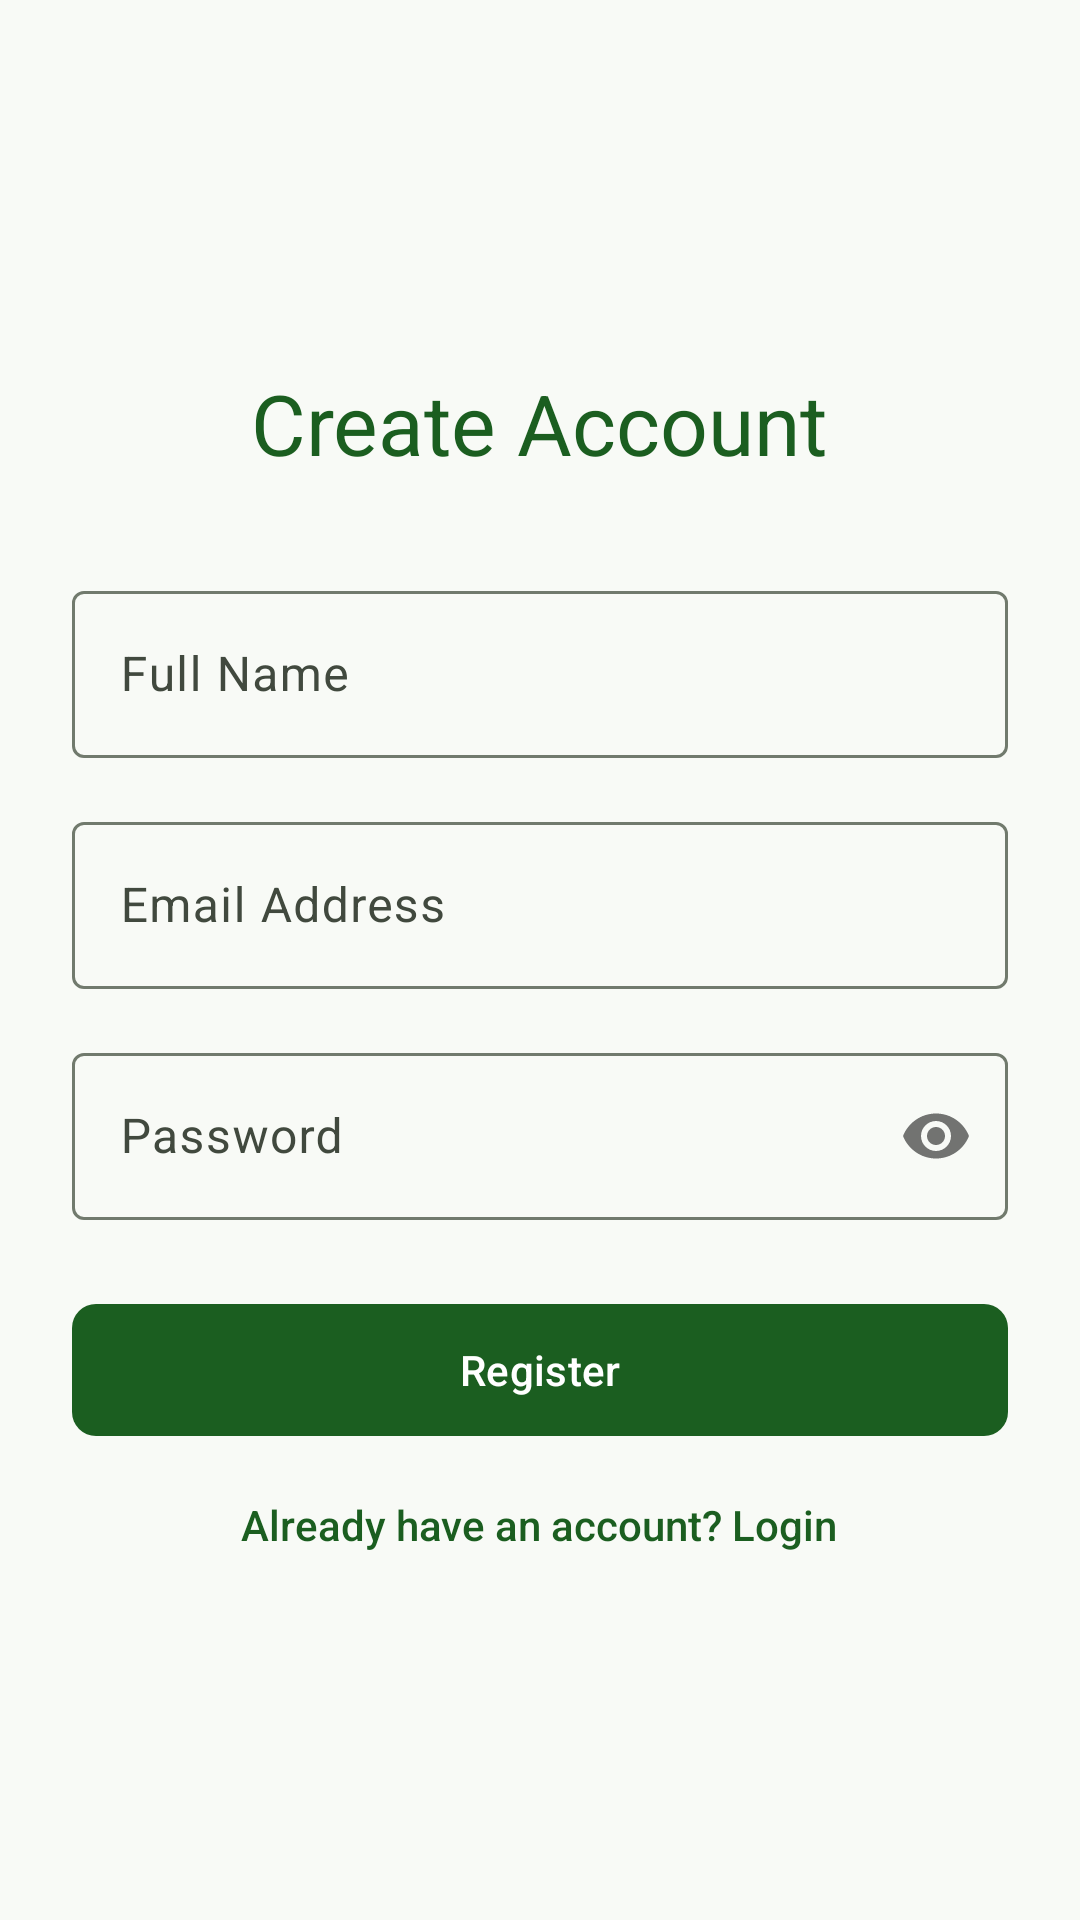

Produce the Android XML layout that renders to this screen, including the resource entries it uses.
<!-- AndroidManifest.xml: application theme Theme.SmartCropCare -->
<!-- res/layout/activity_register.xml -->
<?xml version="1.0" encoding="utf-8"?>
<LinearLayout xmlns:android="http://schemas.android.com/apk/res/android"
    xmlns:app="http://schemas.android.com/apk/res-auto"
    android:layout_width="match_parent"
    android:layout_height="match_parent"
    android:orientation="vertical"
    android:padding="24dp"
    android:gravity="center"
    android:background="@color/background">

    <TextView
        android:layout_width="wrap_content"
        android:layout_height="wrap_content"
        android:text="@string/register_title"
        android:fontFamily="sans-serif-bold"
        android:textSize="28sp"
        android:textColor="@color/primary"
        android:layout_marginBottom="32dp"/>

    <com.google.android.material.textfield.TextInputLayout
        android:layout_width="match_parent"
        android:layout_height="wrap_content"
        android:hint="@string/register_name"
        android:layout_marginBottom="16dp"
        style="@style/Widget.Material3.TextInputLayout.OutlinedBox">

        <com.google.android.material.textfield.TextInputEditText
            android:id="@+id/etName"
            android:layout_width="match_parent"
            android:layout_height="wrap_content"
            android:inputType="textPersonName"/>
    </com.google.android.material.textfield.TextInputLayout>

    <com.google.android.material.textfield.TextInputLayout
        android:layout_width="match_parent"
        android:layout_height="wrap_content"
        android:hint="@string/login_email"
        android:layout_marginBottom="16dp"
        style="@style/Widget.Material3.TextInputLayout.OutlinedBox">

        <com.google.android.material.textfield.TextInputEditText
            android:id="@+id/etEmail"
            android:layout_width="match_parent"
            android:layout_height="wrap_content"
            android:inputType="textEmailAddress"/>
    </com.google.android.material.textfield.TextInputLayout>

    <com.google.android.material.textfield.TextInputLayout
        android:layout_width="match_parent"
        android:layout_height="wrap_content"
        android:hint="@string/login_password"
        app:passwordToggleEnabled="true"
        android:layout_marginBottom="24dp"
        style="@style/Widget.Material3.TextInputLayout.OutlinedBox">

        <com.google.android.material.textfield.TextInputEditText
            android:id="@+id/etPassword"
            android:layout_width="match_parent"
            android:layout_height="wrap_content"
            android:inputType="textPassword"/>
    </com.google.android.material.textfield.TextInputLayout>

    <com.google.android.material.button.MaterialButton
        android:id="@+id/btnRegister"
        android:layout_width="match_parent"
        android:layout_height="52dp"
        android:text="@string/register_button"
        app:cornerRadius="8dp"
        android:layout_marginBottom="16dp"/>

    <TextView
        android:id="@+id/tvLogin"
        android:layout_width="wrap_content"
        android:layout_height="wrap_content"
        android:text="@string/register_login_prompt"
        android:textColor="@color/primary"
        android:fontFamily="sans-serif-medium"/>
</LinearLayout>
<!-- resources referenced by this layout -->
<resources>
  <color name="background">#F8FAF6</color>
  <color name="primary">#1B5E20</color>
  <string name="login_email">Email Address</string>
  <string name="login_password">Password</string>
  <string name="register_button">Register</string>
  <string name="register_login_prompt">Already have an account? Login</string>
  <string name="register_name">Full Name</string>
  <string name="register_title">Create Account</string>
  <style name="Theme.SmartCropCare" parent="Theme.Material3.Light.NoActionBar">
          <item name="colorPrimary">@color/primary</item>
          <item name="colorOnPrimary">@color/on_primary</item>
          <item name="colorPrimaryContainer">@color/primary_container</item>
          <item name="colorOnPrimaryContainer">@color/on_primary_container</item>
  
          <item name="colorSecondary">@color/secondary</item>
          <item name="colorOnSecondary">@color/on_secondary</item>
          <item name="colorSecondaryContainer">@color/secondary_container</item>
          <item name="colorOnSecondaryContainer">@color/on_secondary_container</item>
  
          <item name="colorTertiary">@color/tertiary</item>
          <item name="colorOnTertiary">@color/on_tertiary</item>
          <item name="colorTertiaryContainer">@color/tertiary_container</item>
          <item name="colorOnTertiaryContainer">@color/on_tertiary_container</item>
  
          <item name="android:colorBackground">@color/background</item>
          <item name="colorSurface">@color/surface</item>
          <item name="colorOnSurface">@color/on_surface</item>
          <item name="colorOnSurfaceVariant">@color/on_surface_variant</item>
          <item name="colorOutline">@color/outline</item>
          <item name="colorOutlineVariant">@color/outline_variant</item>
  
          <item name="android:statusBarColor">@color/surface</item>
          <item name="android:windowLightStatusBar">true</item>
          <item name="android:navigationBarColor">@color/surface</item>
          <item name="android:windowLightNavigationBar">true</item>
      </style>
  <color name="on_primary">#FFFFFF</color>
  <color name="primary_container">#1B5E20</color>
  <color name="on_primary_container">#90D689</color>
  <color name="secondary">#2E7D32</color>
  <color name="on_secondary">#FFFFFF</color>
  <color name="secondary_container">#A0F399</color>
  <color name="on_secondary_container">#217128</color>
  <color name="tertiary">#D97706</color>
  <color name="on_tertiary">#FFFFFF</color>
  <color name="tertiary_container">#7E4200</color>
  <color name="on_tertiary_container">#FFB579</color>
  <color name="surface">#F8F9FF</color>
  <color name="on_surface">#121C2A</color>
  <color name="on_surface_variant">#41493E</color>
  <color name="outline">#717A6D</color>
  <color name="outline_variant">#D6DEC9</color>
</resources>
